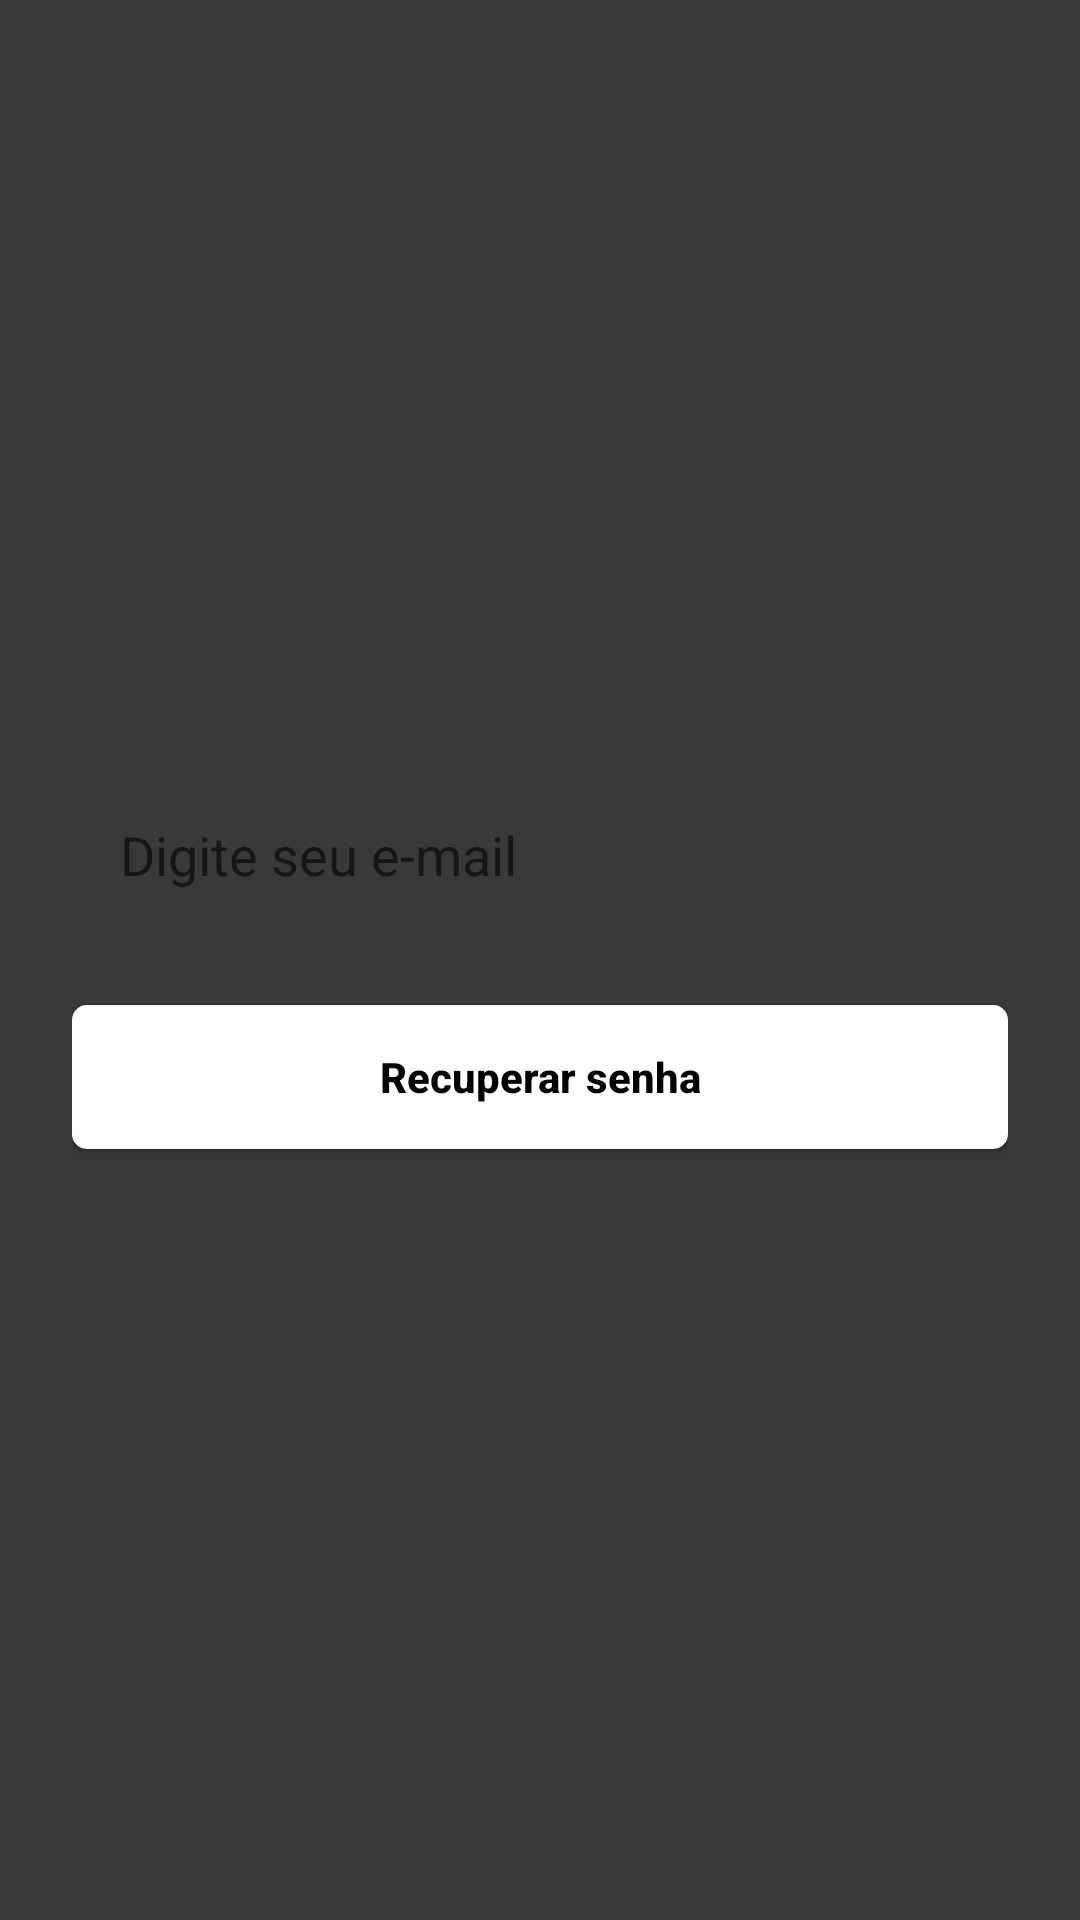

Layout XML and referenced resources for this Android screen:
<!-- AndroidManifest.xml: application theme Theme.ControleDeProdutos -->
<!-- res/layout/activity_recuperar_conta.xml -->
<?xml version="1.0" encoding="utf-8"?>
<androidx.constraintlayout.widget.ConstraintLayout xmlns:android="http://schemas.android.com/apk/res/android"
    xmlns:app="http://schemas.android.com/apk/res-auto"
    xmlns:tools="http://schemas.android.com/tools"
    android:layout_width="match_parent"
    android:layout_height="match_parent"
    android:background="#393939"
    tools:context=".autenticacao.RecuperarContaActivity">

    <ScrollView
        android:layout_width="match_parent"
        android:layout_height="match_parent"
        android:fillViewport="true"
        app:layout_constraintBottom_toBottomOf="parent"
        app:layout_constraintEnd_toEndOf="parent"
        app:layout_constraintStart_toStartOf="parent"
        app:layout_constraintTop_toTopOf="parent">

        <LinearLayout
            android:layout_width="match_parent"
            android:layout_height="wrap_content"
            android:padding="24dp"
            android:gravity="center"
            android:orientation="vertical">


            <EditText
                android:id="@+id/edit_email"
                android:layout_width="match_parent"
                android:layout_height="wrap_content"
                android:background="@drawable/bg_edit"
                android:hint="Digite seu e-mail"
                android:inputType="textEmailAddress"
                android:padding="16dp" />


            <Button
                android:layout_width="match_parent"
                android:layout_height="wrap_content"
                android:text="Recuperar senha"
                android:onClick="recuperarSenha"
                android:textStyle="bold"
                android:textColor="@color/black"
                android:textAllCaps="false"
                android:background="@drawable/bg_btn"
                android:layout_marginTop="22dp"
                app:backgroundTint="@color/white"/>

            <ProgressBar
                android:id="@+id/progressBar"
                android:layout_width="wrap_content"
                android:layout_height="wrap_content"
                android:layout_marginTop="40dp"
                android:indeterminateTint="@color/white"
                android:visibility="gone"
                tools:visibility="visible"/>



        </LinearLayout>


    </ScrollView>




</androidx.constraintlayout.widget.ConstraintLayout>
<!-- resources referenced by this layout -->
<resources>
  <color name="black">#FF000000</color>
  <color name="white">#FFFFFFFF</color>
  <!-- drawable bg_btn (drawable) -->
  <?xml version="1.0" encoding="utf-8"?>
  <shape xmlns:android="http://schemas.android.com/apk/res/android"
  
      android:shape="rectangle">
  
      <solid android:color="@color/white"/>
  
      <corners android:radius="5dp"/>
  
  
  </shape>
  <style name="Theme.ControleDeProdutos" parent="Theme.MaterialComponents.DayNight.NoActionBar">
          
          <item name="colorPrimary">@color/purple_500</item>
          <item name="colorPrimaryVariant">@color/purple_700</item>
          <item name="colorOnPrimary">@color/white</item>
          
          <item name="colorSecondary">@color/teal_200</item>
          <item name="colorSecondaryVariant">@color/teal_700</item>
          <item name="colorOnSecondary">@color/black</item>
          
          <item name="android:statusBarColor" tools:targetApi="l">#393939</item>
          
      </style>
  <color name="purple_500">#FF6200EE</color>
  <color name="purple_700">#FF3700B3</color>
  <color name="teal_200">#FF03DAC5</color>
  <color name="teal_700">#FF018786</color>
</resources>
